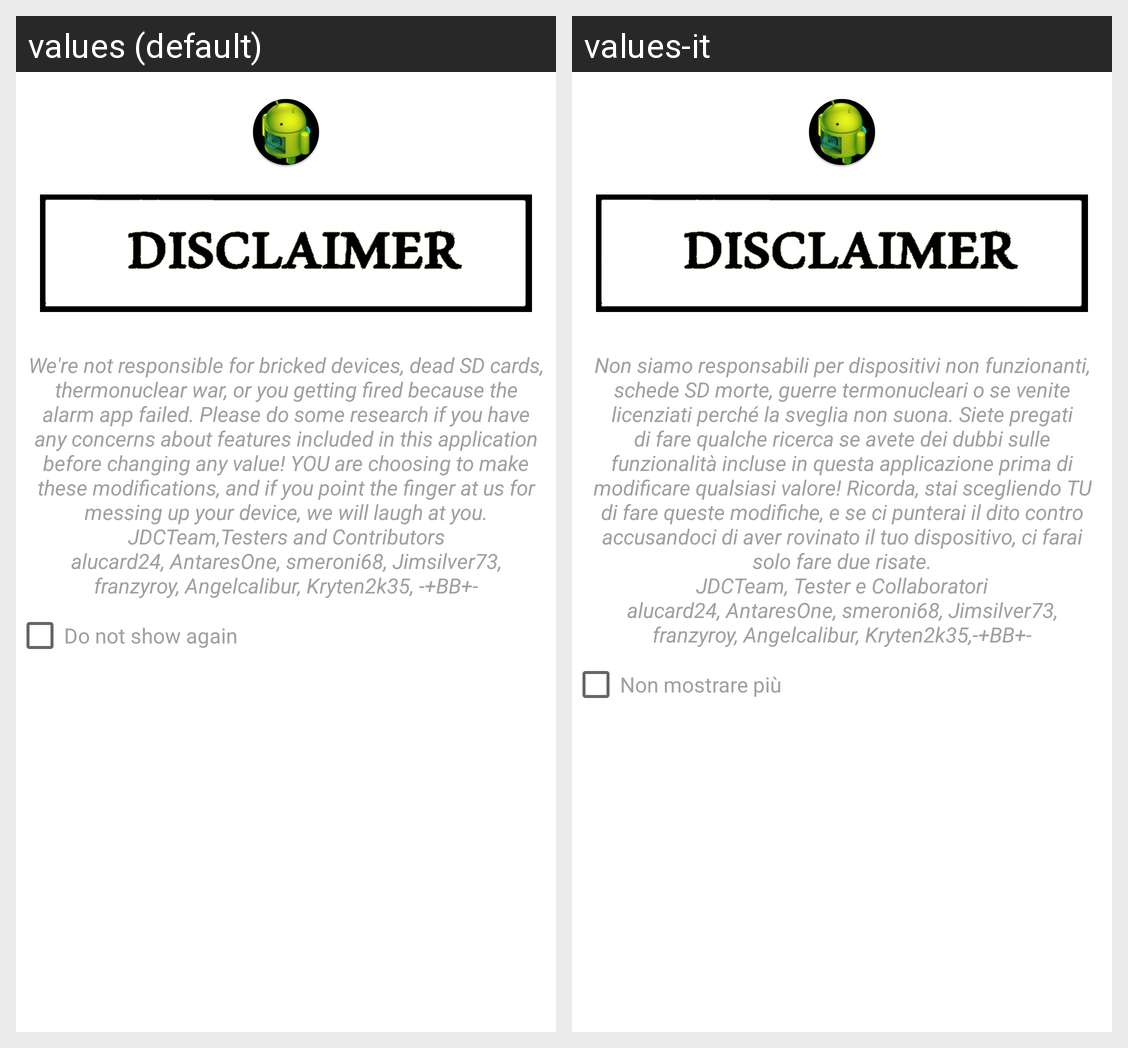

For this localized Android screen grid, give each drawn string resource with its value in every locale shown.
Android screen res/layout/disclaimer_tab.xml rendered under 2 locales, left to right: values (default), values-it. Device: Nexus 5 (rendered at 1080×1920; each locale shown at half size, 540×960, under a caption strip naming it); theme Theme.MaterialComponents.DayNight.NoActionBar.
Strings drawn on this screen, with the default value and each locale's value (text and hints the layout hard-codes, and strings that could not be matched under every locale, appear in the picture but are not listed):

disclaimer
  values: We're not responsible for bricked devices, dead SD cards, thermonuclear war, or you getting fired because the alarm app failed. Please do some research if you have any concerns about features included in this application before changing any value! YOU are choosing to make these modifications, and if you point the finger at us for messing up your device, we will laugh at you.
      JDCTeam,Testers and …[clipped]
  values-it: Non siamo responsabili per dispositivi non funzionanti, schede SD morte, guerre termonucleari o se venite licenziati perché la sveglia non suona. Siete pregati di fare qualche ricerca se avete dei dubbi sulle funzionalità incluse in questa applicazione prima di modificare qualsiasi valore! Ricorda, stai scegliendo TU di fare queste modifiche, e se ci punterai il dito contro accusandoci di aver …[clipped]

do_not_show
  values: Do not show again
  values-it: Non mostrare più
